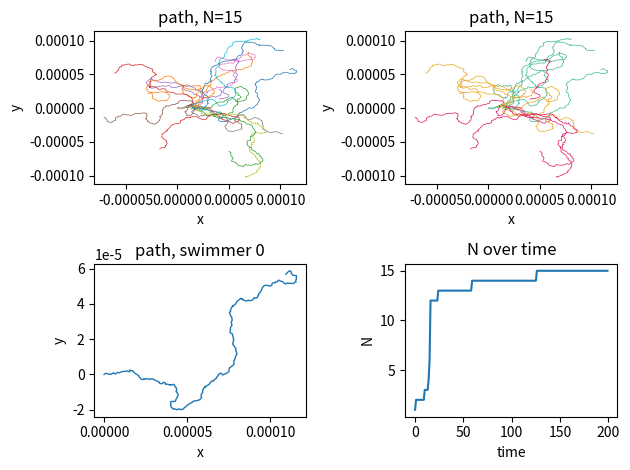

This figure's Python source:
import pandas as pd
import numpy as np
import matplotlib.pyplot as plt

import math

from scipy import spatial

color_list =["#3eb991","#e9a820","#e01563","#edb196","#6ecadc","#1f94ac","#ae9a6a","#ccb8a6","#343a44"]

# defining function for diffusion in 3D over time
def single_step(X, Y, theta, delta_T):
    
    # defining variables
    v = 1 * pow(10, -6); 
    omega = 0; 
    D_r = 0.05; 
    D_t = 0.1 * pow(10, -12); 

    delta_X, delta_Y = 0, 0; 
    delta_theta = 0; 

    # randomly sampling in a uniform distribution from 0 to 1 to get an angle
    W_theta = (math.pi / 2) * np.random.uniform(-1, 1); 

    # randomly sampling noise in Gaussian distrib. with mean 0 and variance 1
    W_X = np.random.normal(0, 1); 
    W_Y = np.random.normal(0, 1); 

    # solving change in position for each dimension
    delta_X = v * np.cos(theta) * delta_T + np.sqrt(2 * D_t * delta_T) * W_X; 
    delta_Y = v * np.sin(theta) * delta_T + np.sqrt(2 * D_t * delta_T) * W_Y; 

    # solving change in each angle
    delta_theta = omega * delta_T + np.sqrt(2 * D_r * delta_T) * W_theta; 

    # using a temporary variable to track position and angle
    X += delta_X; 
    Y += delta_Y; 
    theta += delta_theta; 
    
    temp_postition = []; 
    temp_postition = np.array([X, Y, theta]); 

    return temp_postition; # returning coordinates and diffusion coefficient (for comparison later)

class makeSwimmer: # defines swimmer class
  def __init__(self, x, y, theta, start_time, parent): # one can enter with 0, 0, 0 start or other
    self.start_time = start_time; 
    self.position = np.array([[x, y, theta]]); 
    self.parent = parent; # the index of the swimmer you diverged from (in the list)
    self.density = 100000; # finding the density of nearby swimmers
    self.swimming = True; # this will define if the swimmer is swimming or still, True = swim, False = still

def find_probability(density, delta_T):
    sigma = 2; 
    mean = 5; 
    max = 0.5 * (1 / pow(2 * math.pi, 0.5)) * np.exp(- 0.5 * pow(((mean - mean) / sigma), 2)); # used to normalize
    probability = (1 / max) * 0.5 * (1 / pow(2 * math.pi, 0.5)) * np.exp(- 0.5 * pow(((density - mean) / sigma), 2)); # normalized to 1
    return probability; 

total_time = 200; # in seconds? 
delta_T = 1; 
indexed_time = int(total_time / delta_T); # used to index through time list 
swimmer_Radius = 1 * pow(10, -7); # this is the swimmer size (too small?), so that when they divide their centers will be offset by this 

swimmerList = []; # a list of swimmers
for i in range(0, 1, 1): # initializes a list of 10 swimmers 
    swimmerList.append(makeSwimmer(0, 0, 0, 0, 0)); # set starting point at 0, 0

population_size = []; 
temp_coords_list = np.array([[0, 0]]); 
for time in range(0, indexed_time, 1): 
    population_size.append(len(swimmerList)); 

    # this is used to find the nearest swimmer 
    # let us instead try to convert this module to density of nearby swimmers
    temp_coords_list = np.delete(temp_coords_list, 0, 0); # removes first element of array, I think

    for i in range(0, len(swimmerList), 1):
        time_effective = time - swimmerList[i].start_time; # to make using the start time easier
        compare_coord = [[swimmerList[i].position[time_effective, 0], swimmerList[i].position[time_effective, 1]]]; 
        distances = spatial.distance.cdist(temp_coords_list, compare_coord).flatten(); # flatten added to reduce to 1D array
        distances = distances[distances != 0]; # used to remove / extract non-zero numbers (i.e., self)

        # let us cleverly modify this to say within 1 micron 
        if swimmerList[i].swimming: # boolean value for if the swimmer is swimming or still
            local_density = 0; 
            for distance in distances:
                if distance < 0.001: # 1 mm
                    local_density += 1; # increases for swimmers in this range
                    # note that if not satisfied, local density = 0, which is correct
            swimmerList[i].density = local_density; # stores local density 
    
    temp_coords_list = np.array([[0, 0]]); 
    
    for i in range(0, len(swimmerList), 1):
        time_effective = time - swimmerList[i].start_time; # to make using the start time easier
        arr = swimmerList[i].position[time_effective]; # to store the previous position

        temp_coords = single_step(arr[0], arr[1], arr[2], delta_T); 
        swimmerList[i].position = np.vstack((swimmerList[i].position, temp_coords))  
        temp_coords_list = np.vstack((temp_coords_list, [temp_coords[0], temp_coords[1]])); 

        # determining probability, then using a random number generator to define division
        probability = find_probability(swimmerList[i].density, delta_T); 
        switch = np.random.uniform(0, 1); 
        bool_divide = switch <= probability; 

        if bool_divide: # currently causing stoachstic cell division
            x_after_divide = arr[0] + swimmer_Radius; 
            y_after_divide = arr[1] + swimmer_Radius; 
            swimmerList.append(makeSwimmer(x_after_divide, y_after_divide, 0, time + 1, i)); # set starting point at 0, 0
            temp_coords_list = np.vstack((temp_coords_list, [x_after_divide, y_after_divide])); 

# 2d graphing definitions
plt.subplot(2, 2, 1); # putting plots on the same image, this at row 1, col 1, index 1
for i in range(0, len(swimmerList), 1):
    plt.plot(swimmerList[i].position[:,0], swimmerList[i].position[:,1], linewidth=0.5); 
    # here, : takes all values at position 0 (x) or 1 (y) for each swimmer in the list
    # plot then graphs all of those x and y independently 

plt.xlabel('x')
plt.ylabel('y')
plt.title("path, N=" + str(len(swimmerList)))
plt.tight_layout()
# plt.gca().set_aspect(0.75)

plt.subplot(2, 2, 2); # putting plots on the same image, this at row 1, col 1, index 1
for i in range(0, len(swimmerList), 1):
    plt.plot(swimmerList[i].position[:,0], swimmerList[i].position[:,1], linewidth=0.5, color = color_list[swimmerList[i % len(color_list)].parent]); 
    # here, : takes all values at position 0 (x) or 1 (y) for each swimmer in the list
    # plot then graphs all of those x and y independently 

plt.xlabel('x')
plt.ylabel('y')
plt.title("path, N=" + str(len(swimmerList)))
plt.tight_layout()
# plt.gca().set_aspect(0.75)

plt.subplot(2, 2, 3); # putting plots on the same image, this at row 1, col 1, index 1
plt.plot(swimmerList[0].position[:,0], swimmerList[0].position[:,1], linewidth=1); 

plt.xlabel('x')
plt.ylabel('y')
plt.title("path, swimmer 0")
plt.tight_layout()
# plt.gca().set_aspect(0.75)

plt.subplot(2, 2, 4); # putting plots on the same image, this at row 1, col 1, index 1
plt.plot(np.arange(0, total_time, delta_T), population_size); 

plt.xlabel('time')
plt.ylabel('N')
plt.title("N over time")
plt.tight_layout()
# plt.gca().set_aspect('equal')